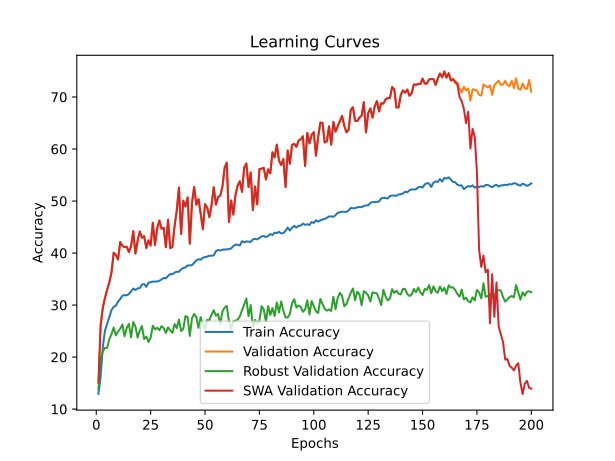

Values plotted in this chart, from the file beside it:
time; train_accuracy; train_loss; valid_accuracy; valid_loss; valid_accuracy_robust; valid_accuracy_swa; valid_accuracy_robust_swa
139,3552; 12,9166; 2,8147; 15,0476; 2,7384; 13,7586; 15,0476; 13,7586
281,4646; 16,1921; 2,7565; 26,0508; 2,4253; 19,6034; 26,0508; 19,6034
434,5003; 21,8938; 2,7038; 29,4607; 2,3595; 21,0690; 29,4607; 21,0690
581,2226; 25,1031; 2,5886; 31,3838; 2,2415; 21,7586; 31,3838; 21,7586
722,8885; 26,3648; 2,5152; 32,9500; 2,2562; 21,7759; 32,9500; 21,7759
865,9366; 27,6750; 2,4738; 34,3973; 2,1467; 23,4138; 34,3973; 23,4138
1008,8963; 29,0447; 2,4411; 36,2411; 2,0588; 24,4310; 36,2411; 24,4310
1151,0853; 29,6491; 2,4230; 40,0674; 1,9762; 25,6724; 40,0674; 25,6724
1301,2035; 29,8807; 2,4070; 39,6511; 2,0308; 24,1724; 39,6511; 24,1724
1442,8514; 30,6350; 2,3937; 38,7589; 2,0459; 24,8966; 38,7589; 24,8966
1586,4731; 31,1710; 2,3814; 42,1094; 1,9185; 25,4483; 42,1094; 25,4483
1730,6030; 31,8085; 2,3686; 41,4155; 1,9499; 26,2586; 41,4155; 26,2586
1872,1170; 31,8967; 2,3618; 41,1380; 1,9156; 24,0172; 41,1380; 24,0172
2019,7328; 31,8592; 2,3629; 41,2173; 1,9169; 25,6034; 41,2173; 25,6034
2162,9457; 32,1459; 2,3608; 40,1864; 1,9281; 26,3621; 40,1864; 26,3621
2304,2731; 32,5959; 2,3416; 41,3362; 1,9261; 23,7931; 41,3362; 23,7931
2444,3975; 33,1804; 2,3306; 44,2308; 1,8661; 26,7414; 44,2308; 26,7414
2584,9483; 32,8959; 2,3322; 39,9088; 1,9458; 25,8966; 39,9088; 25,8966
2723,6360; 33,2179; 2,3206; 42,3473; 1,8993; 23,7414; 42,3473; 23,7414
2869,6818; 33,2466; 2,3204; 44,1515; 1,8346; 25,1034; 44,1515; 25,1034
3011,1726; 33,9414; 2,3106; 42,9421; 1,8908; 25,9655; 42,9421; 25,9655
3150,9447; 34,0362; 2,3068; 43,2593; 1,8444; 23,4655; 43,2593; 23,4655
3291,0130; 33,5024; 2,3079; 40,9596; 1,9088; 23,9483; 40,9596; 23,9483
3430,4756; 34,3119; 2,3024; 42,4465; 1,8770; 22,8966; 42,4465; 22,8966
3573,5072; 34,3781; 2,2929; 41,4552; 1,9351; 23,7241; 41,4552; 23,7241
3716,4361; 34,5104; 2,2928; 45,8366; 1,7622; 26,0172; 45,8366; 26,0172
3853,6176; 34,5104; 2,2936; 41,5543; 1,8844; 25,3276; 41,5543; 25,3276
3991,4675; 34,5303; 2,2864; 44,7264; 1,7799; 25,6379; 44,7264; 25,6379
4130,5774; 34,6781; 2,2832; 46,2530; 1,7996; 25,1724; 46,2530; 25,1724
4270,6069; 34,9119; 2,2807; 44,6669; 1,8255; 25,9483; 44,6669; 25,9483
4413,5615; 35,2295; 2,2702; 44,8652; 1,7929; 25,5690; 44,8652; 25,5690
4553,7304; 35,1214; 2,2730; 41,1182; 1,8644; 24,6207; 41,1182; 24,6207
4692,5108; 35,6067; 2,2615; 46,4116; 1,7225; 25,7069; 46,4116; 25,7069
4832,3302; 35,9530; 2,2569; 40,9397; 1,8857; 25,1552; 40,9397; 25,1552
4971,9432; 35,9265; 2,2550; 41,1776; 1,9380; 24,6552; 41,1776; 24,6552
5110,9044; 36,2331; 2,2448; 45,2220; 1,7831; 26,3448; 45,2220; 26,3448
5254,5430; 36,4140; 2,2415; 48,1562; 1,6788; 25,5690; 48,1562; 25,5690
5395,1027; 36,3919; 2,2456; 52,5971; 1,5658; 27,2069; 52,5971; 27,2069
5535,5643; 36,8639; 2,2331; 43,6558; 1,8202; 25,0172; 43,6558; 25,0172
5674,2395; 37,1286; 2,2256; 50,0595; 1,6489; 25,4483; 50,0595; 25,4483
5815,1382; 37,2455; 2,2238; 48,9691; 1,6926; 27,8793; 48,9691; 27,8793
5953,9962; 37,6315; 2,2129; 50,6939; 1,5681; 27,6897; 50,6939; 27,6897
6098,0564; 37,6050; 2,2106; 41,7922; 1,9265; 24,0690; 41,7922; 24,0690
6237,2717; 37,6933; 2,2048; 49,6233; 1,6265; 27,4655; 49,6233; 27,4655
6376,2985; 38,1146; 2,2000; 52,6963; 1,5332; 28,2931; 52,6963; 28,2931
6519,0380; 38,5910; 2,1896; 49,2863; 1,6547; 27,6897; 49,2863; 27,6897
6660,3042; 38,8182; 2,1847; 50,3767; 1,6383; 25,6207; 50,3767; 25,6207
6807,6563; 38,7322; 2,1841; 47,5813; 1,7159; 27,6552; 47,5813; 27,6552
6943,3656; 39,1115; 2,1747; 44,5876; 1,7932; 26,1207; 44,5876; 26,1207
7084,9329; 39,2196; 2,1713; 49,4052; 1,6911; 25,4310; 49,4052; 25,4310
7228,0107; 39,3123; 2,1701; 48,7312; 1,7133; 27,1379; 48,7312; 27,1379
7372,1286; 39,4953; 2,1679; 46,9072; 1,7442; 27,1207; 46,9072; 27,1207
7515,9873; 39,4711; 2,1629; 49,2268; 1,7475; 28,1379; 49,2268; 28,1379
7666,7455; 39,5659; 2,1642; 52,6566; 1,5651; 29,0172; 52,6566; 29,0172
7806,8820; 40,3401; 2,1498; 49,3061; 1,6689; 27,9483; 49,3061; 27,9483
7947,3240; 40,6004; 2,1444; 50,7732; 1,6539; 28,2931; 50,7732; 28,2931
8087,5486; 40,4857; 2,1437; 51,0111; 1,5946; 26,3448; 51,0111; 26,3448
8227,1874; 40,6644; 2,1363; 52,7557; 1,5578; 28,7414; 52,7557; 28,7414
8368,6496; 40,6644; 2,1301; 56,3838; 1,4127; 29,5345; 56,3838; 29,5345
8517,3366; 40,7327; 2,1342; 57,3751; 1,4119; 29,8103; 57,3751; 29,8103
... 140 more rows
